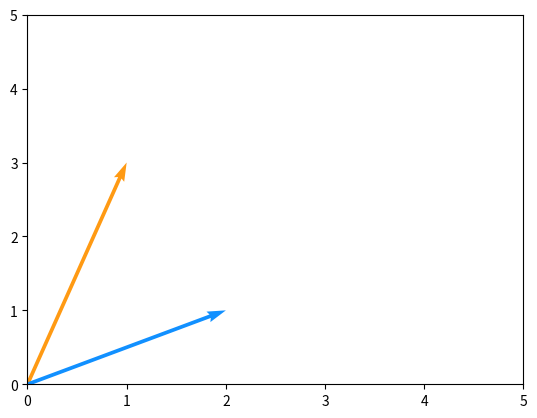

Write Python code to recreate this figure.
import numpy as np
import matplotlib.pyplot as plt

def plotVectors(vecs, cols, alpha =1 ):
    plt.figure()
    plt.axvline(x=0, color = '#A9A9A9', zorder = 0)
    for i in range(len(vecs)):
        x = np.concatenate([[0,0],vecs[i]])
        plt.quiver([x[0]],
               [x[1]],
               [x[2]],
               [x[3]],
               angles='xy', scale_units='xy', scale=1,color=cols[i], alpha=alpha)
orange= '#FF9A13'
blue= '#1190FF'
plotVectors([[1,3],[2,1]],[orange,blue])
plt.xlim(0,5)
plt.ylim(0,5)
plt.show()
